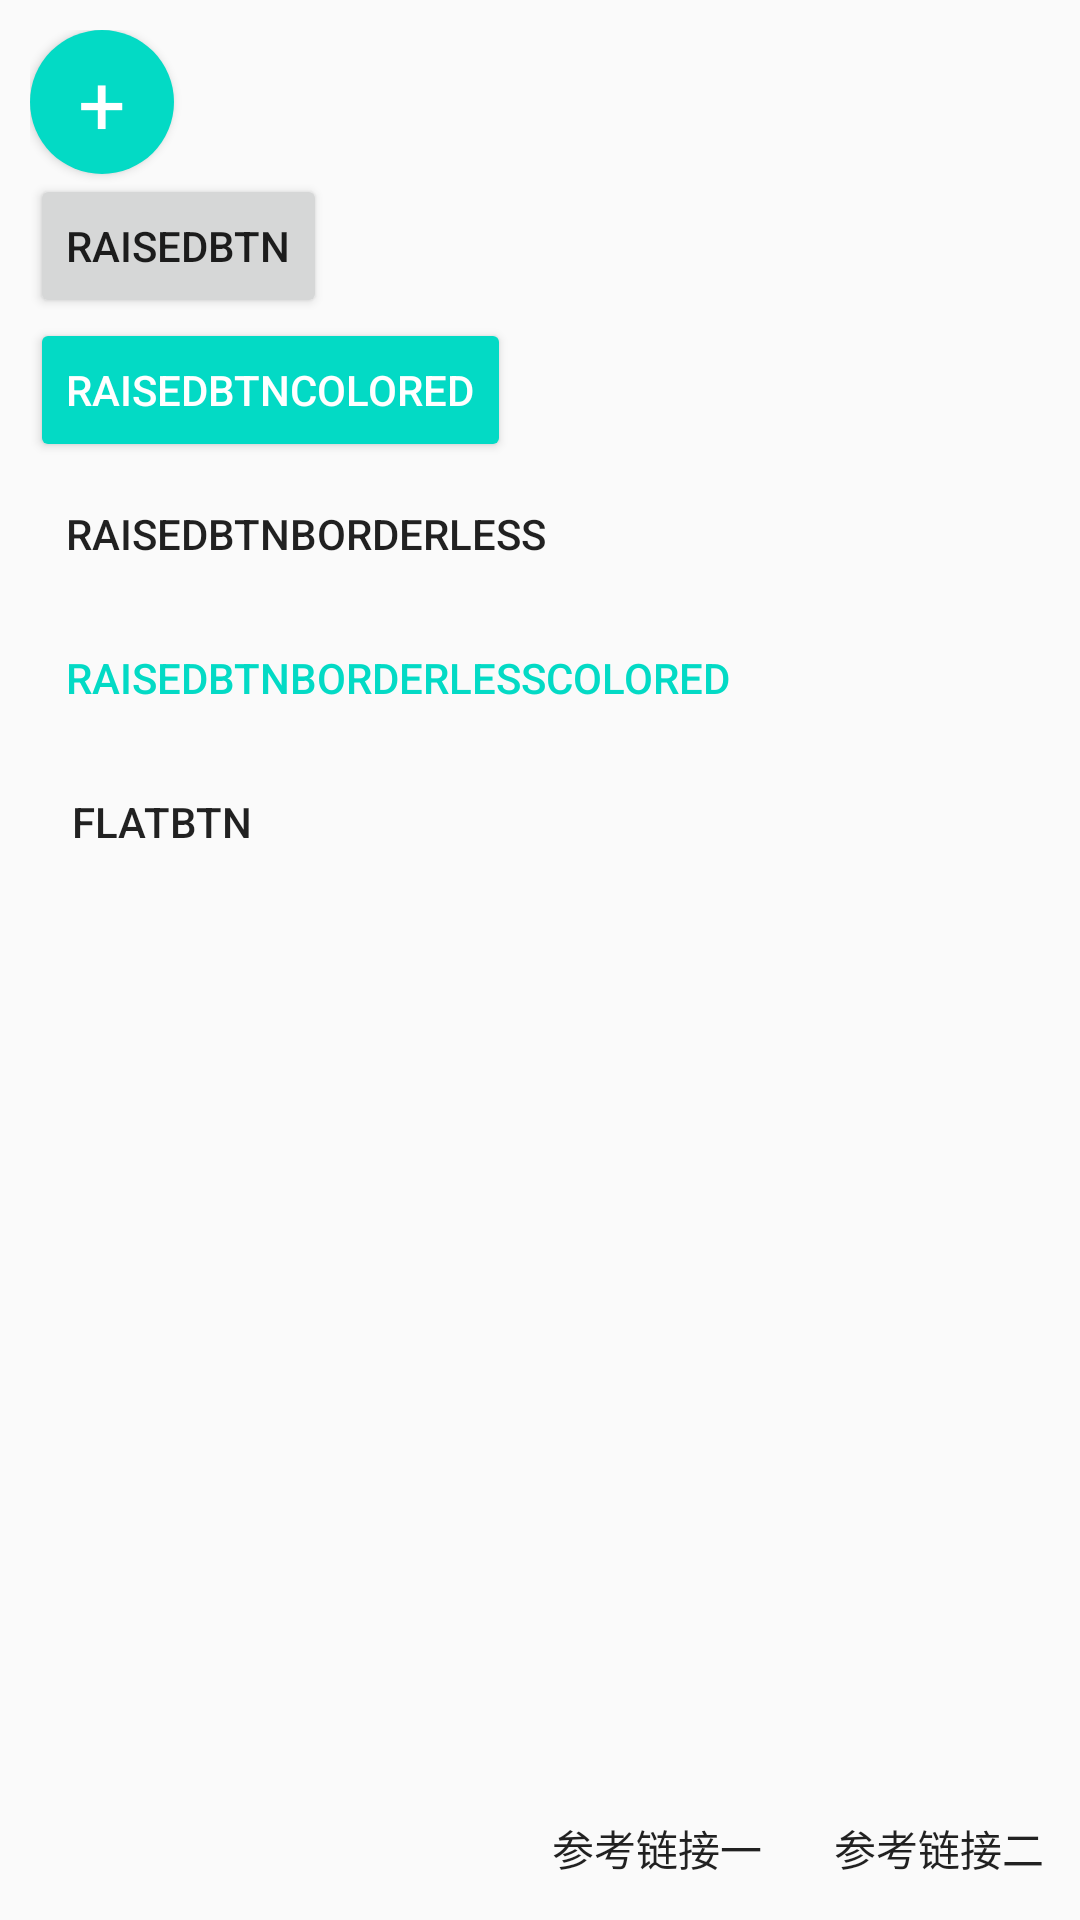

Android layout source for this screen:
<!-- AndroidManifest.xml: application theme AppTheme -->
<!-- res/layout/activity_button_style.xml -->
<?xml version="1.0" encoding="utf-8"?>
<RelativeLayout xmlns:android="http://schemas.android.com/apk/res/android"
    android:layout_width="match_parent"
    android:layout_height="match_parent">

    <LinearLayout
        android:orientation="vertical"
        android:layout_width="match_parent"
        android:layout_height="wrap_content"
        android:padding="@dimen/normal_padding">

        <Button
            android:id="@+id/btnFloatActionBtn"
            android:layout_width="48dp"
            android:layout_height="48dp"
            style="@style/Widget.Design.FloatingActionButton"
            android:text="+"
            android:textSize="28sp"
            android:textColor="@android:color/white"/>

        <Button
            android:id="@+id/btnRaisedBtn"
            android:layout_width="wrap_content"
            android:layout_height="wrap_content"
            android:textSize="14dp"
            android:text="RaisedBtn"/>

        <Button
            android:id="@+id/btnRaisedBtnColored"
            android:layout_width="wrap_content"
            android:layout_height="wrap_content"
            style="@style/Widget.AppCompat.Button.Colored"
            android:textSize="14dp"
            android:text="RaisedBtnColored"/>

        <Button
            android:id="@+id/btnRaisedBtnBorderless"
            android:layout_width="wrap_content"
            android:layout_height="wrap_content"
            style="@style/Widget.AppCompat.Button.Borderless"
            android:textSize="14dp"
            android:text="RaisedBtnBorderless"/>

        <Button
            android:id="@+id/btnRaisedBtnBorderlessColored"
            android:layout_width="wrap_content"
            android:layout_height="wrap_content"
            style="@style/Widget.AppCompat.Button.Borderless.Colored"
            android:textSize="14dp"
            android:text="RaisedBtnBorderlessColored"/>

        <Button
            android:id="@+id/btnFlatBtn"
            android:layout_width="wrap_content"
            android:layout_height="wrap_content"
            style="?android:attr/borderlessButtonStyle"
            android:textSize="14dp"
            android:text="FlatBtn"/>
    </LinearLayout>

    <RelativeLayout
        android:layout_width="match_parent"
        android:layout_height="wrap_content"
        android:layout_alignParentBottom="true">

        <Button
            android:id="@+id/btnRef1"
            android:layout_width="wrap_content"
            android:layout_height="wrap_content"
            style="?android:attr/borderlessButtonStyle"
            android:layout_toLeftOf="@+id/btnRef2"
            android:textSize="14dp"
            android:onClick="openLink"
            android:text="参考链接一"/>

        <Button
            android:id="@+id/btnRef2"
            android:layout_width="wrap_content"
            android:layout_height="wrap_content"
            android:layout_alignParentRight="true"
            style="?android:attr/borderlessButtonStyle"
            android:onClick="openLink"
            android:textSize="14dp"
            android:text="参考链接二"/>

    </RelativeLayout>

</RelativeLayout>
<!-- resources referenced by this layout -->
<resources>
  <dimen name="normal_padding">10dp</dimen>
  <style name="AppTheme" parent="Theme.AppCompat.Light.DarkActionBar">
          
          <item name="colorPrimary">@color/colorPrimary</item>
          <item name="colorPrimaryDark">@color/colorPrimaryDark</item>
          <item name="colorAccent">@color/colorAccent</item>
      </style>
  <!-- not gathered from this repository: default colours our renderer supplied (Android Studio template values) -->
  <color name="colorPrimary">#FF6200EE</color>
  <color name="colorPrimaryDark">#FF3700B3</color>
  <color name="colorAccent">#FF03DAC5</color>
</resources>
